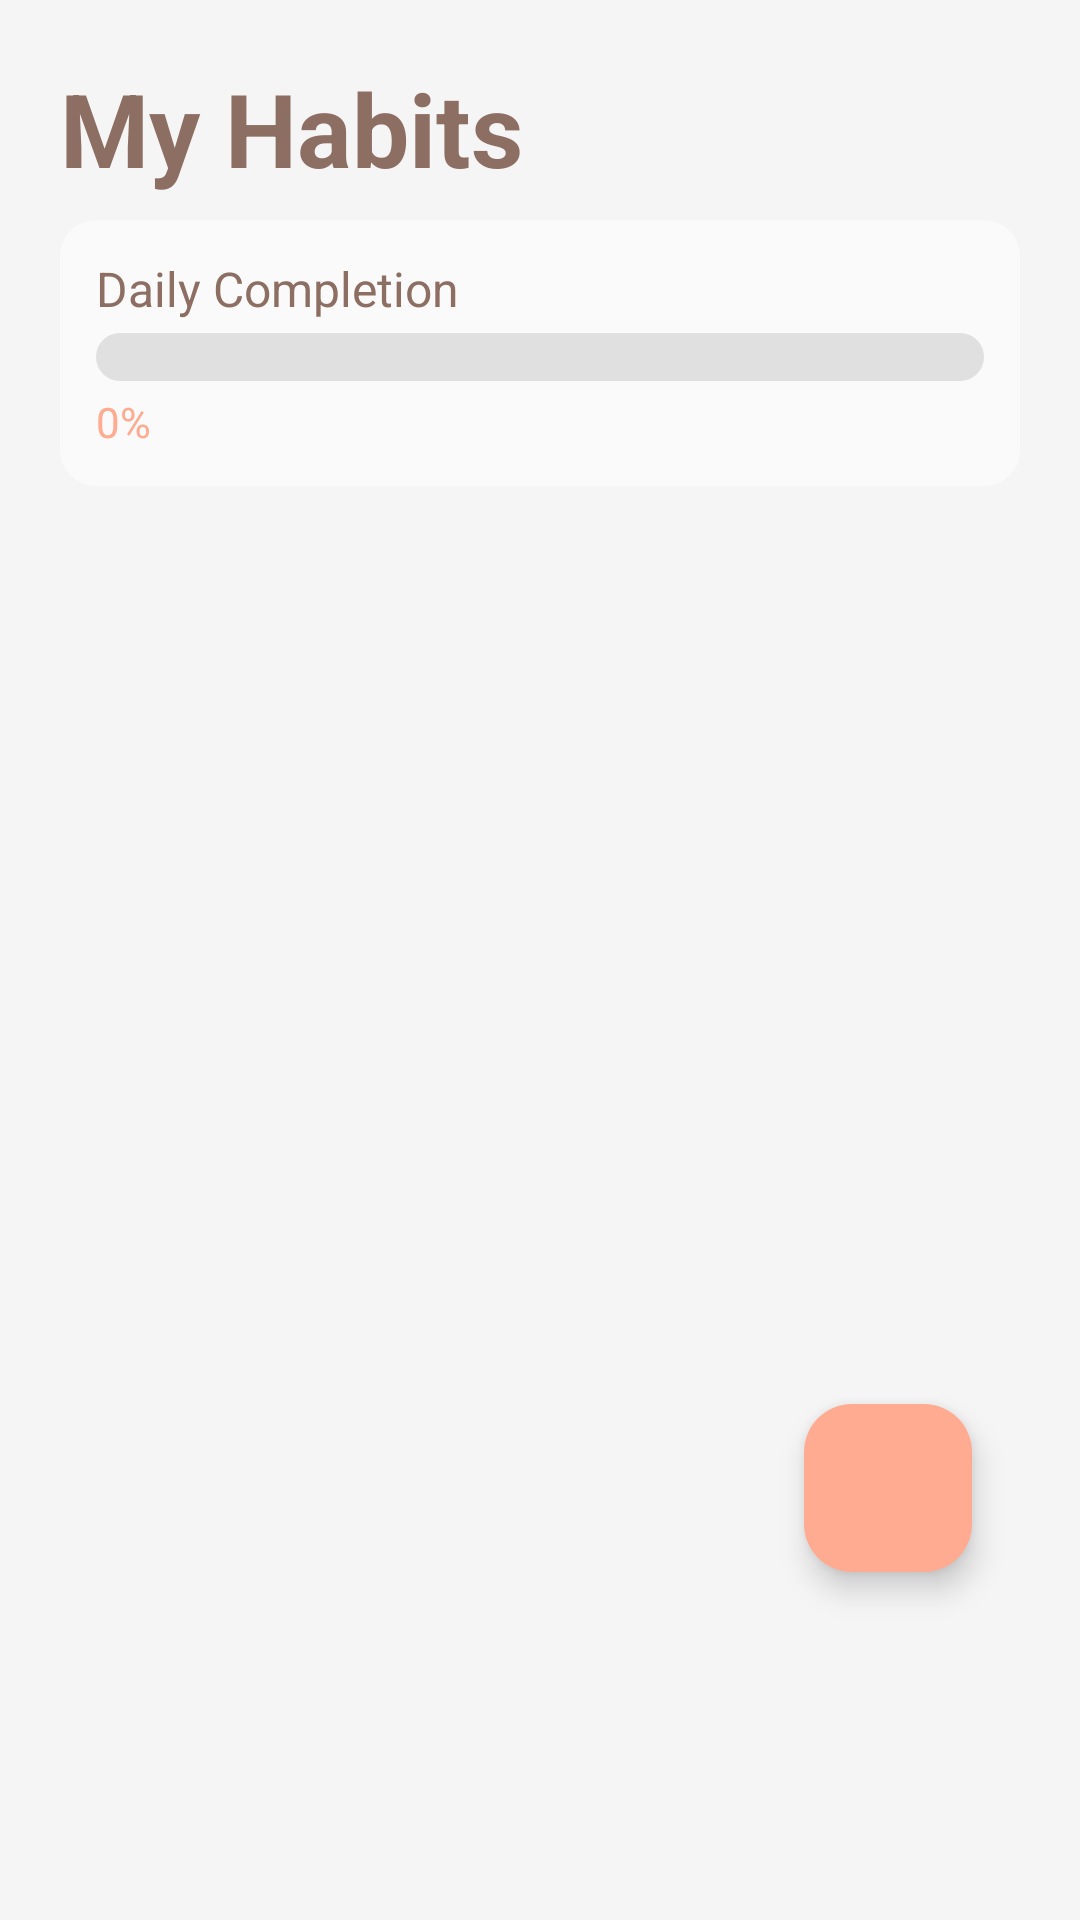

Reconstruct the res/layout file that produces this screen, plus the resources it refers to.
<!-- AndroidManifest.xml: application theme Theme.DailyWellnessApp -->
<!-- res/layout/fragment_habits.xml -->
<androidx.coordinatorlayout.widget.CoordinatorLayout xmlns:android="http://schemas.android.com/apk/res/android"
    xmlns:app="http://schemas.android.com/apk/res-auto"
    android:background="#F5F5F5"
    android:layout_width="match_parent"
    android:layout_height="match_parent">

    <LinearLayout
        android:orientation="vertical"
        android:paddingTop="20dp"
        android:paddingLeft="20dp"
        android:paddingRight="20dp"
        android:paddingBottom="100dp"
        android:layout_width="match_parent"
        android:layout_height="match_parent">

        
        <TextView
            android:id="@+id/pageTitle"
            android:text="My Habits"
            android:textSize="34sp"
            android:textStyle="bold"
            android:textColor="#8D6E63"
            android:layout_marginBottom="8dp"
            android:layout_width="wrap_content"
            android:layout_height="wrap_content" />

        
        <LinearLayout
            android:id="@+id/progressContainer"
            android:orientation="vertical"
            android:layout_width="match_parent"
            android:layout_height="wrap_content"
            android:background="@drawable/bg_card"
            android:padding="12dp"
            android:layout_marginBottom="12dp">

            <TextView
                android:id="@+id/progressLabel"
                android:text="Daily Completion"
                android:textSize="16sp"
                android:textColor="#8D6E63"
                android:layout_width="wrap_content"
                android:layout_height="wrap_content" />

            <ProgressBar
                android:id="@+id/progressBar"
                style="?android:attr/progressBarStyleHorizontal"
                android:layout_width="match_parent"
                android:layout_height="16dp"
                android:max="100"
                android:progressDrawable="@drawable/progress_glass"
                android:layout_marginTop="4dp" />

            <TextView
                android:id="@+id/progressPercent"
                android:text="0%"
                android:textSize="14sp"
                android:textColor="#FFAB91"
                android:layout_marginTop="4dp"
                android:layout_width="wrap_content"
                android:layout_height="wrap_content" />
        </LinearLayout>

        <TextView
            android:id="@+id/emptyMessage"
            android:text="No habits yet. Tap + to add one!"
            android:textSize="16sp"
            android:textColor="#8D6E63"
            android:gravity="center"
            android:layout_width="match_parent"
            android:layout_height="wrap_content"
            android:layout_marginTop="32dp"
            android:visibility="gone" />

        
        <androidx.recyclerview.widget.RecyclerView
            android:id="@+id/habitRecyclerView"
            android:layout_width="match_parent"
            android:layout_height="0dp"
            android:layout_weight="1"
            android:background="@android:color/transparent"
            android:clipToPadding="false"
            android:paddingBottom="80dp" />

        <com.google.android.material.floatingactionbutton.FloatingActionButton
            android:id="@+id/fabAddHabit"
            android:layout_width="wrap_content"
            android:layout_height="wrap_content"
            android:layout_gravity="bottom|end"
            android:layout_margin="16dp"
            android:layout_marginBottom="128dp"
            android:backgroundTint="#FFAB91"
            android:contentDescription="Add Habit"
            android:fitsSystemWindows="true"
            android:src="@drawable/ic_add"
            android:tint="#FFFFFF" />
    </LinearLayout>

    
</androidx.coordinatorlayout.widget.CoordinatorLayout>
<!-- resources referenced by this layout -->
<resources>
  <!-- drawable bg_card (drawable) -->
  <shape xmlns:android="http://schemas.android.com/apk/res/android"
      android:shape="rectangle">
      <solid android:color="@color/primary" />
      <corners android:radius="12dp" />
      <elevation android:shadowColor="#33000000" />
  </shape>
  <!-- drawable progress_glass (drawable) -->
  <layer-list xmlns:android="http://schemas.android.com/apk/res/android">
      <item android:id="@android:id/background">
          <shape android:shape="rectangle">
              <solid android:color="#E0E0E0" />
              <corners android:radius="8dp" />
          </shape>
      </item>
      <item android:id="@android:id/progress">
          <clip>
              <shape android:shape="rectangle">
                  <solid android:color="@color/accent" />
                  <corners android:radius="8dp" />
              </shape>
          </clip>
      </item>
  </layer-list>
  <style name="Theme.DailyWellnessApp" parent="Base.Theme.DailyWellnessApp" />
  <color name="primary">#FAFAFA</color>
  <color name="accent">#FFAB91</color>
  <style name="Base.Theme.DailyWellnessApp" parent="Theme.Material3.DayNight.NoActionBar">
          
          
      </style>
</resources>
